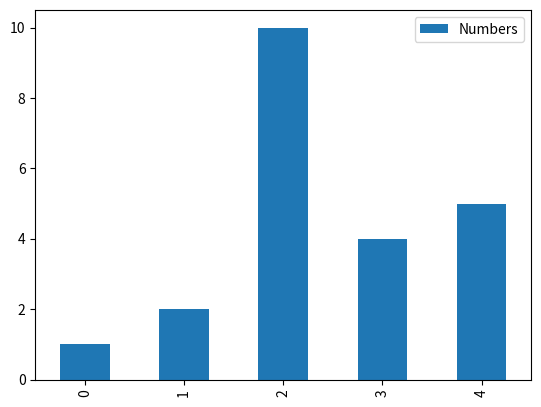

Recreate this plot in Python.
import numpy as np
import pandas as pd
import matplotlib.pyplot as plt

# Create a NumPy array
data = np.array([1, 2, 10, 4, 5])

# Create a Pandas DataFrame
df = pd.DataFrame(data, columns=['Numbers'])

# Print the DataFrame
print(df)
df.plot(kind='bar')

# Plot the data
# plt.plot(df['Numbers'])
# plt.title('Simple Plot')
# plt.xlabel('Index')
# plt.ylabel('Values')
plt.show()
